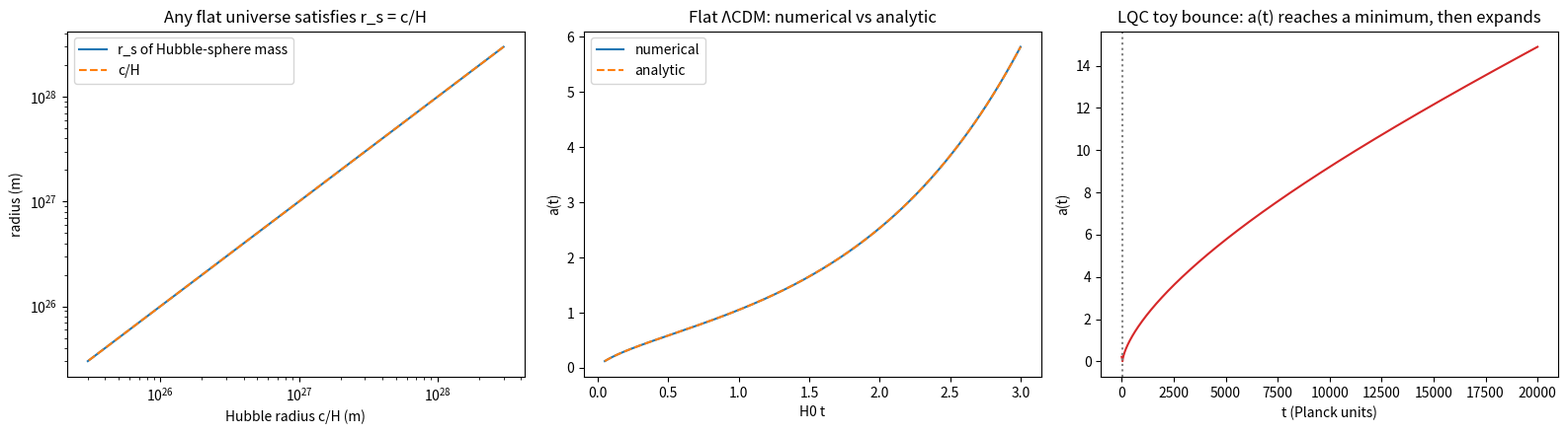

Source code (Python): (Note: this script raises an exception after producing the figure.)
"""
Numerical checks for the "universe inside a black hole" argument.

Part 1: Is r_s(M_Hubble) = c/H for a flat universe?
Part 2: Integrate the flat LambdaCDM Friedmann equation and compare to the analytic solution.
Part 3: Integrate a loop-quantum-cosmology (LQC) bounce:
            H^2 = (8 pi G / 3) rho (1 - rho / rho_crit)
        in Planck units, for pressureless matter, through the bounce.

Part 3 is a toy model: it shows the math of a bounce, not that one happened.
"""
import numpy as np
import matplotlib
matplotlib.use("Agg")
import matplotlib.pyplot as plt
from scipy.integrate import solve_ivp

# ---------------------------------------------------------------- Part 1
G = 6.67430e-11          # m^3 kg^-1 s^-2
c = 2.99792458e8         # m/s
Mpc = 3.0856775814913673e22
H0 = 67.4e3 / Mpc        # s^-1

rho_crit = 3 * H0**2 / (8 * np.pi * G)          # critical density, kg/m^3
R_H = c / H0                                     # Hubble radius, m
M_H = rho_crit * (4 / 3) * np.pi * R_H**3        # mass inside Hubble sphere, kg
r_s = 2 * G * M_H / c**2                         # Schwarzschild radius of that mass

print("=== Part 1: Hubble-radius check ===")
print(f"Critical density      : {rho_crit:.3e} kg/m^3")
print(f"Hubble radius c/H0    : {R_H:.6e} m")
print(f"Mass in Hubble sphere : {M_H:.6e} kg")
print(f"Schwarzschild radius  : {r_s:.6e} m")
print(f"r_s / (c/H0)          : {r_s / R_H:.12f}  (should be 1)")
print("Note: this follows algebraically from flatness (rho = rho_crit).")
print("It does NOT distinguish 'inside a black hole' from 'ordinary flat universe'.\n")

# ---------------------------------------------------------------- Part 2
Om, OL = 0.315, 0.685   # flat, radiation neglected

def friedmann(t, y):
    a = y[0]
    H = H0 * np.sqrt(Om / a**3 + OL)
    return [a * H]

t_end = 3.0 / H0
sol = solve_ivp(friedmann, [0, t_end], [1e-6], rtol=1e-10, atol=1e-14,
                dense_output=True, max_step=t_end / 4000)

# Analytic flat LCDM: a(t) = (Om/OL)^(1/3) * sinh(1.5 * sqrt(OL) * H0 * t)^(2/3)
def a_analytic(t):
    return (Om / OL) ** (1 / 3) * np.sinh(1.5 * np.sqrt(OL) * H0 * t) ** (2 / 3)

ts = np.linspace(0.05 / H0, t_end, 400)
a_num = sol.sol(ts)[0]
a_ana = a_analytic(ts)
rel_err = np.max(np.abs(a_num - a_ana) / a_ana)

# Age of the universe where a = 1
t_now = (2 / (3 * np.sqrt(OL) * H0)) * np.arcsinh(np.sqrt(OL / Om))
Gyr = 3.15576e16
print("=== Part 2: Flat LambdaCDM ===")
print(f"Max relative error numeric vs analytic a(t): {rel_err:.2e}")
print(f"Age at a=1 (analytic): {t_now / Gyr:.2f} Gyr\n")

# ---------------------------------------------------------------- Part 3
# Planck units: G = hbar = c = 1.  LQC critical density ~ 0.41 rho_Planck.
G_p = 1.0
rho_c = 0.41
rho0 = 1e-6 * rho_c     # dust: rho = rho0 / a^3 (arbitrary normalization, a=1 at rho=rho0)

def rho_of(a):
    return rho0 / a**3

def lqc(t, y):
    """y = [a, H]. Dust: P = 0.
    da/dt = a H
    dH/dt = -4 pi G (rho + P) (1 - 2 rho / rho_c)   (LQC Raychaudhuri equation)
    """
    a, H = y
    rho = rho_of(a)
    dH = -4 * np.pi * G_p * rho * (1 - 2 * rho / rho_c)
    return [a * H, dH]

# Start in the contracting phase at low density (a large, H < 0).
a_start = (rho0 / (1e-4 * rho_c)) ** (1 / 3)
rho_start = rho_of(a_start)
H_start = -np.sqrt((8 * np.pi * G_p / 3) * rho_start * (1 - rho_start / rho_c))

# Time scale: ~ 1/sqrt(G rho_c) in Planck units; integrate long enough to cross the bounce
t_span = (0, 2.0e4)
sol_b = solve_ivp(lqc, t_span, [a_start, H_start], rtol=1e-10, atol=1e-14,
                  dense_output=True, max_step=1.0)
tb = sol_b.t
ab, Hb = sol_b.y
rho_b = rho_of(ab)

i_min = np.argmin(ab)
print("=== Part 3: LQC bounce (Planck units, dust) ===")
print(f"Initial a          : {a_start:.3f}, H = {H_start:.3e} (contracting)")
print(f"Minimum scale factor: {ab[i_min]:.4f} at t = {tb[i_min]:.1f}")
print(f"Max density reached : {rho_b.max():.6f}  vs rho_crit = {rho_c}")
print(f"H at bounce         : {Hb[i_min]:.3e}  (should be ~0)")
print(f"Final H sign        : {'expanding' if Hb[-1] > 0 else 'contracting'}")
# Constraint check: H^2 should equal (8 pi G/3) rho (1 - rho/rho_c) all along the path
constraint = Hb**2 - (8 * np.pi * G_p / 3) * rho_b * (1 - rho_b / rho_c)
print(f"Max |constraint violation| along run: {np.max(np.abs(constraint)):.2e}")
print("A bounce occurs only because the model has the (1 - rho/rho_c) term built in.")
print("Classical GR (without it) would run to a = 0 with rho -> infinity.\n")

# ---------------------------------------------------------------- Plots
fig, axes = plt.subplots(1, 3, figsize=(16, 4.5))

# Panel 1: r_s vs c/H across a range of H (flat universe, rho = rho_crit)
Hs = np.logspace(-20, -17, 50)
rs_arr = 2 * G * (3 * Hs**2 / (8 * np.pi * G)) * (4 / 3) * np.pi * (c / Hs) ** 3 / c**2
axes[0].loglog(c / Hs, rs_arr, label="r_s of Hubble-sphere mass")
axes[0].loglog(c / Hs, c / Hs, "--", label="c/H")
axes[0].set_xlabel("Hubble radius c/H (m)")
axes[0].set_ylabel("radius (m)")
axes[0].set_title("Any flat universe satisfies r_s = c/H")
axes[0].legend()

# Panel 2: LCDM
axes[1].plot(ts * H0, a_num, label="numerical")
axes[1].plot(ts * H0, a_ana, "--", label="analytic")
axes[1].set_xlabel("H0 t")
axes[1].set_ylabel("a(t)")
axes[1].set_title("Flat ΛCDM: numerical vs analytic")
axes[1].legend()

# Panel 3: bounce
axes[2].plot(tb, ab, color="tab:red")
axes[2].axvline(tb[i_min], color="gray", ls=":")
axes[2].set_xlabel("t (Planck units)")
axes[2].set_ylabel("a(t)")
axes[2].set_title("LQC toy bounce: a(t) reaches a minimum, then expands")

plt.tight_layout()
plt.savefig("/mnt/user-data/outputs/bounce_check.png", dpi=140)
print("Saved plot: /mnt/user-data/outputs/bounce_check.png")
